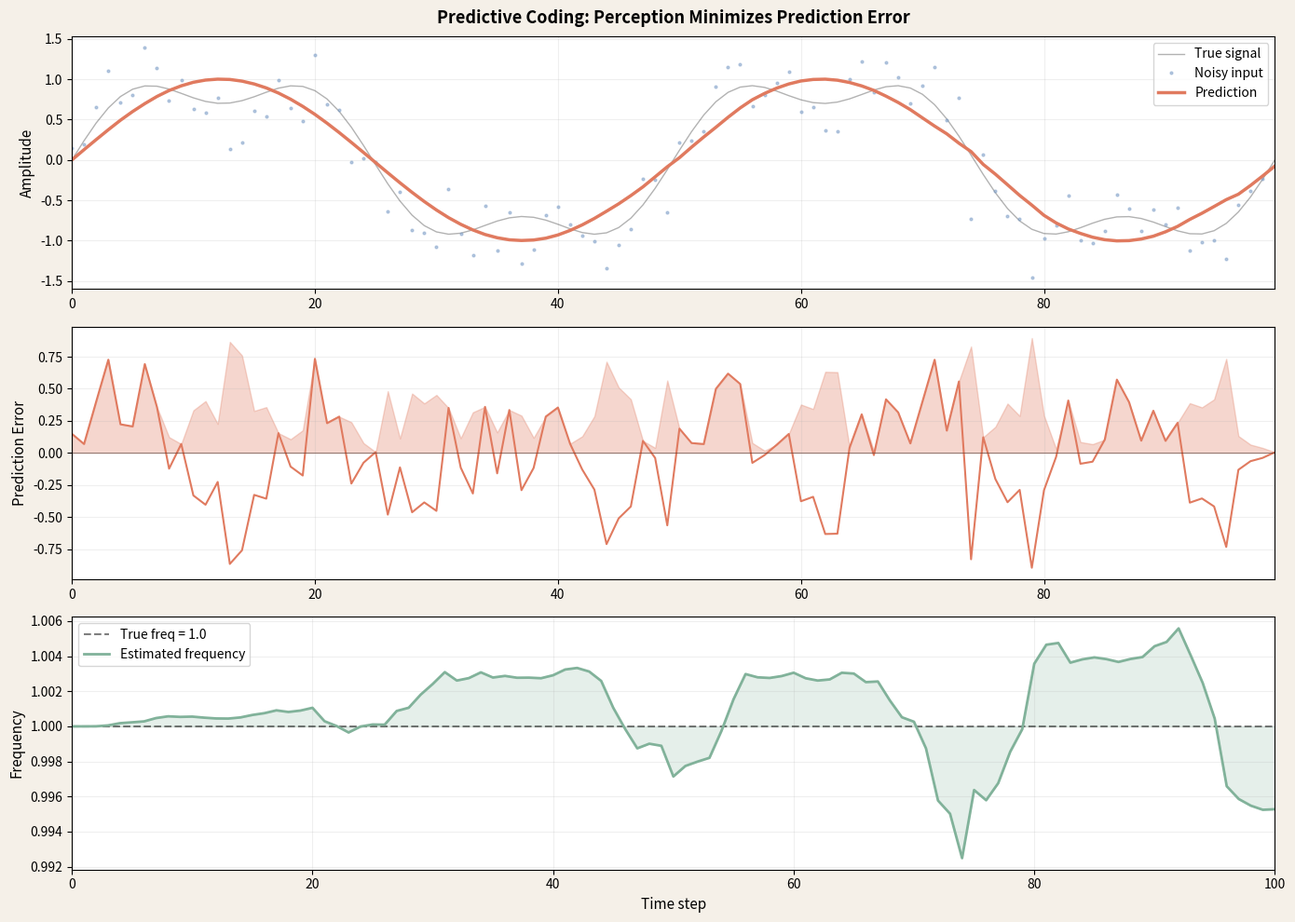

Write Python code to recreate this figure. (Note: this script raises an exception after producing the figure.)
"""
#024 Predictive Processing — 感知即受控幻觉
===========================================
核心观点：大脑不是被动接收信息，而是主动生成预测，
然后用感官输入来修正预测。感知 = 先验 × 似然。

实验：
1. 层级预测编码 — 2层网络模拟
2. 模糊刺激 — 先验如何塑造感知
3. 预测误差动力学
4. 精确性加权 — 噪声如何改变学习
"""

import numpy as np
import matplotlib
matplotlib.use('Agg')
import matplotlib.pyplot as plt
from matplotlib.patches import FancyBboxPatch
from matplotlib.colors import LinearSegmentedColormap
import warnings
warnings.filterwarnings('ignore')

np.random.seed(42)

# ============================================================
# 1. HIERARCHICAL PREDICTIVE CODING SIMULATION
# ============================================================

def run_predictive_coding(seq_length=100, noise_level=0.3, learning_rate=0.05):
    """
    简单的2层预测编码：
    - High level: 学习序列规律（正弦波频率）
    - Low level: 生成具体预测
    - Prediction error 从低层传到高层驱动学习
    """
    # 生成序列：具有模式但带噪声
    t = np.linspace(0, 4*np.pi, seq_length)
    clean = np.sin(t) + 0.3 * np.sin(3*t)
    noisy = clean + noise_level * np.random.randn(seq_length)
    
    # 高层模型：估计频率和相位
    freq_est = 1.0  # 初始猜测
    phase_est = 0.0
    amp_est = 1.0
    
    predictions = np.zeros(seq_length)
    pred_errors = np.zeros(seq_length)
    freq_history = [freq_est]
    error_history = []
    
    for i in range(seq_length):
        # 高层生成预测
        prediction = amp_est * np.sin(freq_est * t[i] + phase_est)
        predictions[i] = prediction
        
        # 计算预测误差
        error = noisy[i] - prediction
        pred_errors[i] = error
        
        # 高层更新（误差驱动学习）
        grad_freq = amp_est * t[i] * np.cos(freq_est * t[i] + phase_est)
        freq_est += learning_rate * error * grad_freq * 0.01
        
        # 简易相位和幅度调整
        phase_est += learning_rate * error * 0.1
        amp_est += learning_rate * error * np.sin(freq_est * t[i] + phase_est) * 0.05
        
        freq_history.append(freq_est)
        error_history.append(abs(error))
    
    return {
        'clean': clean, 'noisy': noisy,
        'predictions': predictions, 'pred_errors': pred_errors,
        'freq_history': freq_history, 'error_history': error_history
    }

# ============================================================
# 2. AMBIGUOUS STIMULI — PRIOR SHAPES PERCEPTION
# ============================================================

def run_ambiguous_perception(size=100, trials=10):
    """
    模拟模糊刺激感知：两可图像（如Necker cube）
    先验（prior）决定你看到什么
    """
    # 模糊输入：两个模式重叠
    pattern_a = np.zeros((size, size))
    pattern_b = np.zeros((size, size))
    
    cx, cy = size//2, size//2
    
    # Pattern A: 从左上到右下的对角线梯度
    for x in range(size):
        for y in range(size):
            pattern_a[y, x] = np.exp(-((x-cx)**2 + (y-cy)**2) / (2*(size/4)**2))
            pattern_a[y, x] *= (0.5 + 0.5 * np.sin(0.1 * (x + y)))
    
    # Pattern B: 从右上到左下的对角线梯度  
    for x in range(size):
        for y in range(size):
            pattern_b[y, x] = np.exp(-((x-cx)**2 + (y-cy)**2) / (2*(size/4)**2))
            pattern_b[y, x] *= (0.5 + 0.5 * np.sin(0.1 * (x - y + size)))
    
    # 模糊输入 = 混合
    blend = 0.5 * pattern_a + 0.5 * pattern_b
    
    # 不同先验下的感知：
    priors = np.linspace(-0.5, 0.5, trials)
    perceptions = []
    
    for prior_bias in priors:
        # 先验偏差影响感知权重
        w_a = 0.5 - prior_bias
        w_b = 0.5 + prior_bias
        w_a = np.clip(w_a, 0, 1)
        w_b = np.clip(w_b, 0, 1)
        
        # 感知 = 先验 * 输入（实际是预测更新后的结果）
        perceived = w_a * pattern_a + w_b * pattern_b
        perceptions.append(perceived)
    
    return pattern_a, pattern_b, blend, priors, perceptions


# ============================================================
# 3. PRECISION-WEIGHTED PREDICTION ERROR
# ============================================================

def run_precision_weighting(segments=4, points_per_segment=30):
    """
    精确性加权：不同噪声水平的信号段，
    大脑应该给予"可信"信号更高权重
    """
    total = segments * points_per_segment
    t = np.linspace(0, 2*np.pi*segments, total)
    
    # 干净的底层信号
    true_signal = np.sin(t)
    
    # 不同段的噪声水平不同
    noise_levels = [0.1, 0.8, 0.2, 1.2]  # 精确性 = 1/noise
    noisy_signal = np.copy(true_signal)
    
    for seg in range(segments):
        start = seg * points_per_segment
        end = (seg + 1) * points_per_segment
        noisy_signal[start:end] += noise_levels[seg] * np.random.randn(points_per_segment)
    
    # 贝叶斯更新：精确性越高，更新幅度越大
    precision = [1.0 / max(n, 0.01) for n in noise_levels]
    
    estimates = np.zeros(total)
    uncertainty = np.ones(total) * 2.0  # 初始高不确定性
    
    for i in range(total):
        seg = i // points_per_segment
        prior_est = estimates[i-1] if i > 0 else 0.0
        prior_uncertainty = uncertainty[i-1] if i > 0 else 2.0
        
        # 精确性加权的贝叶斯更新
        sensory_precision = 1.0 / max(noise_levels[seg], 0.01)
        posterior_precision = 1.0/prior_uncertainty + sensory_precision
        posterior_uncertainty = 1.0 / posterior_precision
        
        # 估计 = 先验 + (精确性比) × 预测误差
        kalman_gain = sensory_precision / posterior_precision
        estimates[i] = prior_est + kalman_gain * (noisy_signal[i] - prior_est)
        uncertainty[i] = posterior_uncertainty
    
    return t, true_signal, noisy_signal, estimates, uncertainty, noise_levels, precision


# ============================================================
# MAIN: GENERATE ALL VISUALIZATIONS
# ============================================================

def make_predictive_coding_fig(results):
    """Figure 1: Hierarchical predictive coding"""
    fig, axes = plt.subplots(3, 1, figsize=(14, 10), facecolor='#f5f0e8')
    
    # 1. 信号 vs 预测
    ax = axes[0]
    x = np.arange(len(results['clean']))
    ax.plot(x, results['clean'], 'k-', alpha=0.3, label='True signal', linewidth=1)
    ax.plot(x, results['noisy'], 'o', color='#7a9cc6', markersize=2, alpha=0.5, label='Noisy input')
    ax.plot(x, results['predictions'], '-', color='#e07a5f', linewidth=2.5, label='Prediction')
    ax.set_ylabel('Amplitude', fontsize=11)
    ax.legend(fontsize=10, loc='upper right')
    ax.set_title('Predictive Coding: Perception Minimizes Prediction Error', 
                 fontsize=13, fontweight='bold', pad=10)
    ax.set_xlim(0, len(results['clean'])-1)
    ax.grid(True, alpha=0.2)
    
    # 2. 预测误差
    ax = axes[1]
    ax.fill_between(x, 0, np.abs(results['pred_errors']), 
                     color='#e07a5f', alpha=0.3)
    ax.plot(x, results['pred_errors'], '-', color='#e07a5f', linewidth=1.5)
    ax.axhline(y=0, color='k', linewidth=0.5, alpha=0.5)
    ax.set_ylabel('Prediction Error', fontsize=11)
    ax.set_xlim(0, len(results['clean'])-1)
    ax.grid(True, alpha=0.2)
    
    # 3. 频率估计演变
    ax = axes[2]
    true_freq = 1.0
    ax.axhline(y=true_freq, color='k', linestyle='--', alpha=0.5, label=f'True freq = {true_freq}')
    ax.plot(results['freq_history'], '-', color='#81b29a', linewidth=2, label='Estimated frequency')
    ax.fill_between(range(len(results['freq_history'])), 
                     results['freq_history'], true_freq,
                     alpha=0.2, color='#81b29a')
    ax.set_xlabel('Time step', fontsize=11)
    ax.set_ylabel('Frequency', fontsize=11)
    ax.legend(fontsize=10)
    ax.set_xlim(0, len(results['freq_history'])-1)
    ax.grid(True, alpha=0.2)
    
    plt.tight_layout()
    plt.savefig('experiments/predictive_encoding.png', dpi=120, bbox_inches='tight')
    plt.close()


def make_ambiguous_fig(pattern_a, pattern_b, blend, priors, perceptions):
    """Figure 2: Ambiguous stimuli — prior shapes perception"""
    fig, axes = plt.subplots(2, 6, figsize=(18, 7), facecolor='#f5f0e8')
    
    # 原始模式
    ax = axes[0, 0]
    im = ax.imshow(pattern_a, cmap='RdYlBu_r', aspect='equal')
    ax.set_title('Pattern A', fontsize=10, fontweight='bold')
    ax.axis('off')
    
    ax = axes[0, 1]
    im = ax.imshow(pattern_b, cmap='RdYlBu_r', aspect='equal')
    ax.set_title('Pattern B', fontsize=10, fontweight='bold')
    ax.axis('off')
    
    ax = axes[0, 2]
    im = ax.imshow(blend, cmap='RdYlBu_r', aspect='equal')
    ax.set_title('Ambiguous Input\n(50/50 blend)', fontsize=10, fontweight='bold')
    ax.axis('off')
    
    # "感知 = 受控幻觉"
    ax = axes[0, 3]
    for i, (prior, perc) in enumerate(zip(priors, perceptions)):
        row = (i // 6)
        col = (i % 6)
        ax_actual = axes[row, col]
        ax_actual.imshow(perc, cmap='RdYlBu_r', aspect='equal')
        bias_pct = int(prior * 100)
        ax_actual.set_title(f'Prior bias: {bias_pct:+d}%', fontsize=9)
        ax_actual.axis('off')
    
    # Hue: each prior produces a different "perception" of same input
    
    # 底部行：先验-感知映射
    ax = axes[1, 3]
    for i in range(6):
        if i < len(priors):
            ax_actual = axes[1, i]
            ax_actual.imshow(perceptions[i], cmap='RdYlBu_r', aspect='equal')
            bias_pct = int(priors[i] * 100)
            ax_actual.set_title(f'Bias: {bias_pct:+d}%', fontsize=9)
            ax_actual.axis('off')
    
    # 先验影响曲线
    ax = axes[1, 4]
    diff_measures = []
    for perc in perceptions:
        diff_a = np.mean(np.abs(perc - pattern_a))
        diff_b = np.mean(np.abs(perc - pattern_b))
        diff_measures.append(diff_a / (diff_a + diff_b + 1e-10))
    
    ax.plot(priors * 100, [1 - d for d in diff_measures], 'o-', color='#3d405b', 
            linewidth=2.5, markersize=8, markerfacecolor='#e07a5f')
    ax.axhline(y=0.5, color='k', linestyle='--', alpha=0.3)
    ax.set_xlabel('Prior Bias (%)', fontsize=11)
    ax.set_ylabel('Perceptual Dominance\n(Pattern A)', fontsize=11)
    ax.set_title('Prior → Perception Mapping', fontsize=11, fontweight='bold')
    ax.grid(True, alpha=0.2)
    ax.set_xlim(-55, 55)
    ax.set_ylim(0, 1)
    
    # 说明
    ax = axes[1, 5]
    ax.axis('off')
    msg = ("Ambiguous Stimuli\n\n"
           "Same input, different priors\n→ different perceptions\n\n"
           "The brain doesn't passively\nreceive. It actively predicts.\n\n"
           "\"Perception is controlled\n hallucination\"\n- R. Gregory")
    ax.text(0.1, 0.7, msg, fontsize=9, fontfamily='monospace',
            bbox=dict(boxstyle='round,pad=0.5', facecolor='#e8dcc4', alpha=0.8))
    
    plt.suptitle('Predictive Processing: Priors Shape Perception', 
                 fontsize=14, fontweight='bold', y=1.01)
    plt.tight_layout()
    plt.savefig('experiments/ambiguous_perception.png', dpi=120, bbox_inches='tight')
    plt.close()


def make_precision_fig(t, true_signal, noisy_signal, estimates, uncertainty, noise_levels, precision):
    """Figure 3: Precision-weighted prediction error"""
    fig, axes = plt.subplots(3, 1, figsize=(14, 10), facecolor='#f5f0e8')
    
    # 颜色区分不同段
    colors = ['#3d405b', '#e07a5f', '#81b29a', '#f2cc8f']
    segments = len(noise_levels)
    points_per_segment = len(t) // segments
    
    # 1. 信号 + 噪声 + 估计
    ax = axes[0]
    for seg in range(segments):
        start = seg * points_per_segment
        end = (seg + 1) * points_per_segment if seg < segments - 1 else len(t)
        ax.axvspan(t[start], t[end-1], alpha=0.08, color=colors[seg])
        ax.plot(t[start:end], noisy_signal[start:end], 'o', color=colors[seg], 
                markersize=2, alpha=0.4)
        ax.plot(t[start:end], estimates[start:end], '-', color='#000000', 
                linewidth=2.5, alpha=0.9)
    
    ax.plot(t, true_signal, '--', color='#7a9cc6', linewidth=1.5, alpha=0.6, label='True signal')
    
    # 标注噪声水平
    for seg in range(segments):
        mid = (seg * points_per_segment + (seg+1) * points_per_segment) // 2
        ax.annotate(f'σ={noise_levels[seg]}', xy=(t[mid], max(noisy_signal)), 
                    fontsize=9, color=colors[seg], fontweight='bold',
                    ha='center', va='bottom')
    
    ax.set_ylabel('Signal', fontsize=11)
    ax.set_title('Precision-Weighted Bayesian Perception', 
                 fontsize=13, fontweight='bold')
    ax.legend(fontsize=10)
    ax.set_xlim(t[0], t[-1])
    ax.grid(True, alpha=0.2)
    
    # 2. 不确定性演变
    ax = axes[1]
    for seg in range(segments):
        start = seg * points_per_segment
        end = (seg + 1) * points_per_segment if seg < segments - 1 else len(t)
        ax.axvspan(t[start], t[end-1], alpha=0.08, color=colors[seg])
    
    ax.plot(t, uncertainty, '-', color='#e07a5f', linewidth=2.5)
    ax.fill_between(t, 0, uncertainty, color='#e07a5f', alpha=0.15)
    for seg in range(segments):
        mid = (seg * points_per_segment + (seg+1) * points_per_segment) // 2
        ax.annotate(f'Precision={precision[seg]:.1f}', xy=(t[mid], max(uncertainty)*0.9),
                    fontsize=9, color=colors[seg], fontweight='bold',
                    ha='center')
    ax.set_ylabel('Posterior Uncertainty', fontsize=11)
    ax.set_xlim(t[0], t[-1])
    ax.grid(True, alpha=0.2)
    
    # 3. Kalman gain (精确性比)
    ax = axes[2]
    kalman_gains = []
    for i in range(len(t)):
        seg = i // points_per_segment
        sensory_precision = 1.0 / max(noise_levels[seg], 0.01)
        prior_unc = uncertainty[i-1] if i > 0 else 2.0
        posterior_precision = 1.0/prior_unc + sensory_precision
        kg = sensory_precision / posterior_precision
        kalman_gains.append(kg)
    
    for seg in range(segments):
        start = seg * points_per_segment
        end = (seg + 1) * points_per_segment if seg < segments - 1 else len(t)
        ax.axvspan(t[start], t[end-1], alpha=0.08, color=colors[seg])
    
    ax.plot(t, kalman_gains, '-', color='#81b29a', linewidth=2.5)
    ax.fill_between(t, 0, kalman_gains, color='#81b29a', alpha=0.15)
    ax.set_xlabel('Time', fontsize=11)
    ax.set_ylabel('Kalman Gain\n(Learning Rate)', fontsize=11)
    ax.set_xlim(t[0], t[-1])
    ax.set_ylim(0, 1.05)
    ax.grid(True, alpha=0.2)
    ax.set_title('High Precision → High Learning Rate', fontsize=11, fontweight='bold')
    
    plt.tight_layout()
    plt.savefig('experiments/precision_weighting.png', dpi=120, bbox_inches='tight')
    plt.close()


def make_hierarchy_fig():
    """Figure 4: Hierarchical predictive processing architecture"""
    fig, ax = plt.subplots(1, 1, figsize=(12, 8), facecolor='#f5f0e8')
    ax.set_xlim(0, 12)
    ax.set_ylim(0, 8)
    ax.axis('off')
    
    # 层级架构
    levels = [
        {'y': 6.5, 'label': 'High-Level\nAbstraction', 'color': '#3d405b',
         'desc': 'Long-range patterns\nConcepts, Categories\n\nPredicts lower level'},
        {'y': 4.0, 'label': 'Mid-Level\nFeatures', 'color': '#81b29a',
         'desc': 'Objects, Shapes\nGestalt patterns\n\nCompares prediction\nvs input'},
        {'y': 1.5, 'label': 'Low-Level\nSensation', 'color': '#e07a5f',
         'desc': 'Raw sensory pixels\nLocal features\n\nSends prediction\nerror upward'}
    ]
    
    predictions = []
    errors = []
    
    for lv in levels:
        y = lv['y']
        box = FancyBboxPatch((1.5, y-0.6), 4, 1.2, 
                              boxstyle="round,pad=0.1",
                              facecolor=lv['color'], alpha=0.85, edgecolor='none')
        ax.add_patch(box)
        ax.text(3.5, y, lv['label'], fontsize=11, fontweight='bold', 
                color='white', ha='center', va='center')
        
        # 右侧描述
        ax.text(7.5, y, lv['desc'], fontsize=9, va='center', color='#3d405b',
                fontfamily='monospace')
    
    # 向下的预测箭头
    for i in range(len(levels)-1):
        y1 = levels[i]['y'] - 0.6
        y2 = levels[i+1]['y'] + 0.6
        ax.annotate('', xy=(2.5, y2), xytext=(2.5, y1),
                    arrowprops=dict(arrowstyle='->', color='#81b29a', lw=2.5))
    
    # 向上的误差箭头  
    for i in range(len(levels)-1):
        y1 = levels[i+1]['y'] + 0.6
        y2 = levels[i]['y'] - 0.6
        ax.annotate('', xy=(4.5, y2), xytext=(4.5, y1),
                    arrowprops=dict(arrowstyle='->', color='#e07a5f', lw=2.5))
    
    # 标注
    ax.text(2.5, 0.1, 'Predictions (top-down)', fontsize=9, color='#81b29a', 
            ha='center', fontweight='bold')
    ax.text(4.5, 0.1, 'Prediction Errors (bottom-up)', fontsize=9, color='#e07a5f', 
            ha='center', fontweight='bold')
    
    # 标题和核心公式
    ax.text(6, 7.5, 'Hierarchical Predictive Processing', fontsize=14, fontweight='bold',
            ha='center', color='#3d405b')
    
    formula = ("Perception = argmin(Prediction Error)\n\n"
               "            prediction error\n"
               "Prior ←─────────────── Posterior\n"
               "      ───────────────→\n"
               "           prediction")
    ax.text(9.5, 2.5, formula, fontsize=10, fontfamily='monospace', 
            color='#3d405b', ha='center',
            bbox=dict(boxstyle='round,pad=0.8', facecolor='white', 
                       edgecolor='#3d405b', alpha=0.9))
    
    plt.savefig('experiments/predictive_hierarchy.png', dpi=120, bbox_inches='tight')
    plt.close()


# ============================================================
# RUN ALL
# ============================================================

print("=== #024 Predictive Processing ===")

print("\n[1/4] Hierarchical predictive coding simulation...")
results = run_predictive_coding(seq_length=100, noise_level=0.3, learning_rate=0.05)
make_predictive_coding_fig(results)
print("  → predictive_encoding.png")

print("\n[2/4] Ambiguous stimuli (prior shapes perception)...")
pattern_a, pattern_b, blend, priors, perceptions = run_ambiguous_perception(size=80, trials=10)
make_ambiguous_fig(pattern_a, pattern_b, blend, priors, perceptions)
print("  → ambiguous_perception.png")

print("\n[3/4] Precision-weighted perception...")
t, true_signal, noisy_signal, estimates, uncertainty, noise_levels, precision = run_precision_weighting()
make_precision_fig(t, true_signal, noisy_signal, estimates, uncertainty, noise_levels, precision)
print("  → precision_weighting.png")

print("\n[4/4] Hierarchical architecture diagram...")
make_hierarchy_fig()
print("  → predictive_hierarchy.png")

print("\n=== Done ===")
